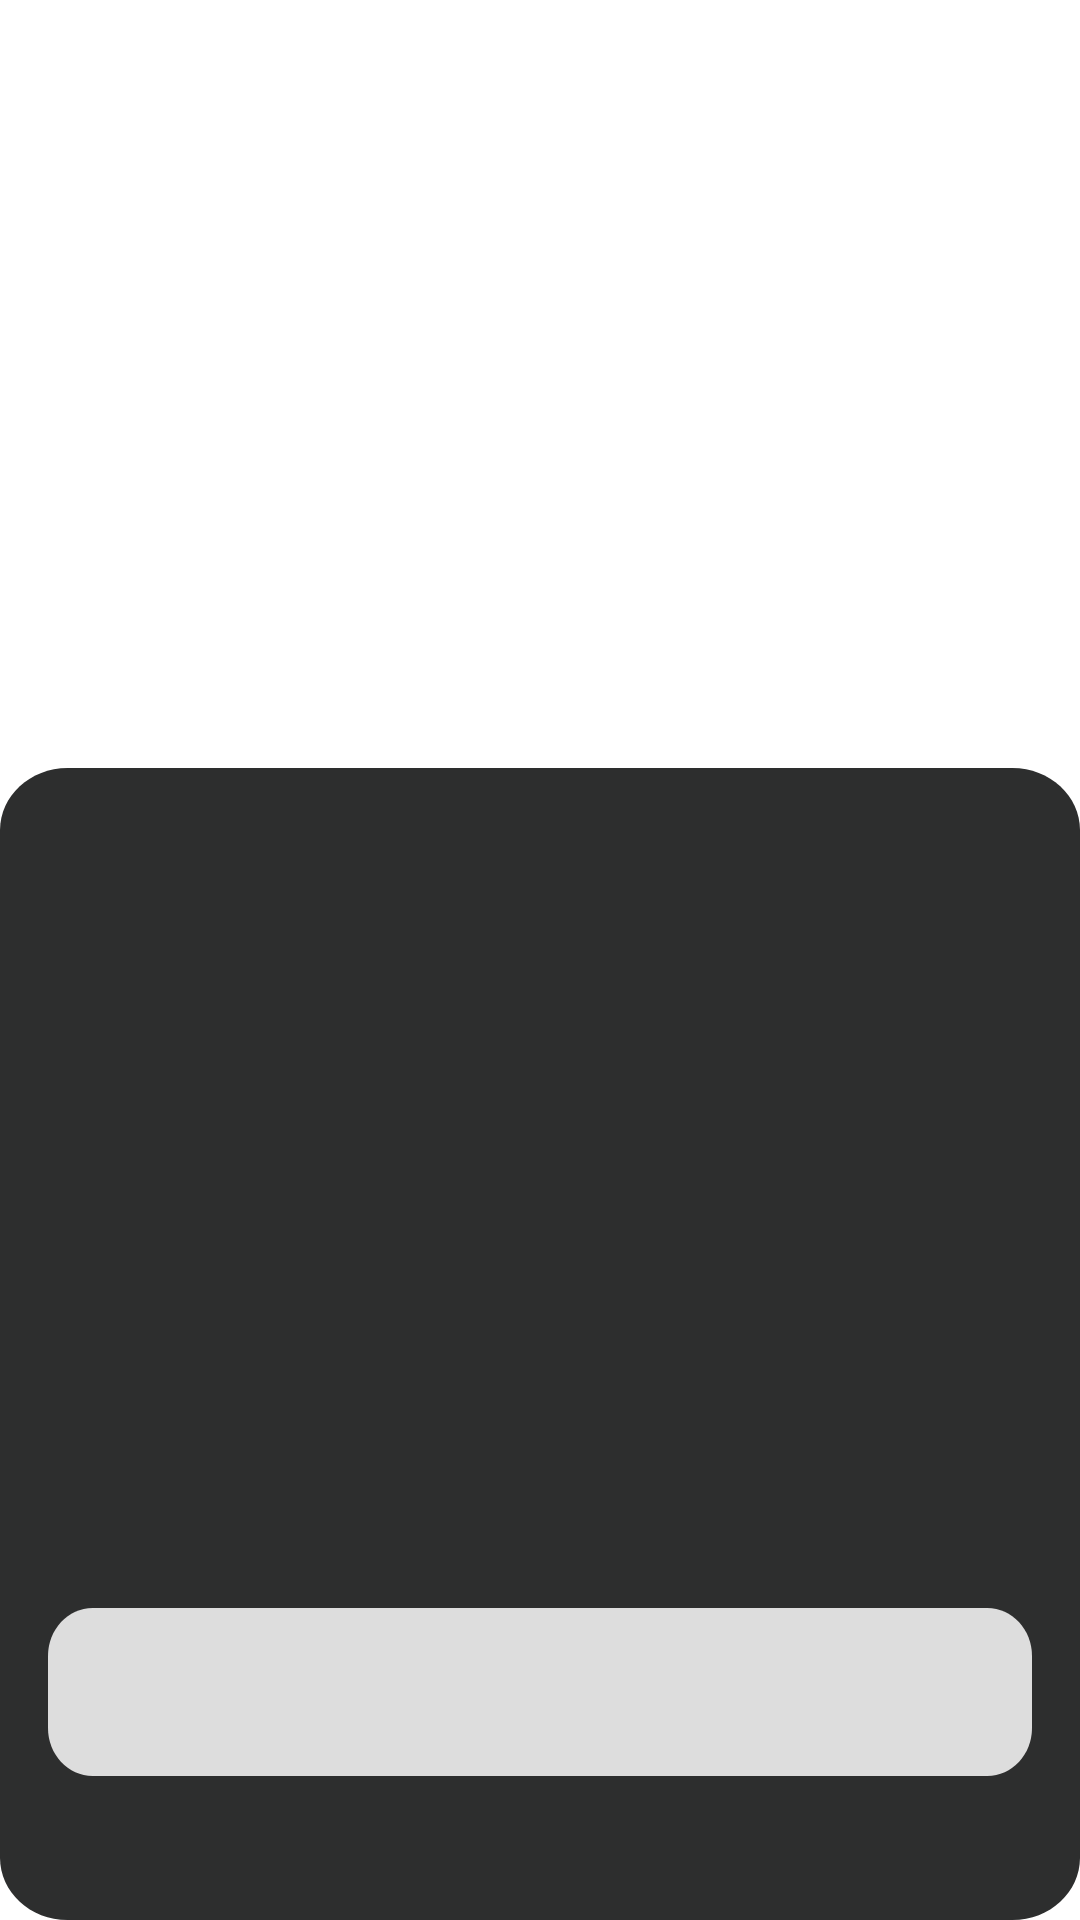

The Android layout XML behind this screen, and the referenced resources:
<!-- AndroidManifest.xml: application theme Theme.NewProduct -->
<!-- res/layout/activity_start.xml -->
<?xml version="1.0" encoding="utf-8"?>
<layout xmlns:android="http://schemas.android.com/apk/res/android"
    xmlns:app="http://schemas.android.com/apk/res-auto"
    xmlns:tools="http://schemas.android.com/tools">

    <data>
        <variable
            name="viewModel"
            type="com.sikstree.newproducts.viewModel.StartViewModel" />
    </data>

    <androidx.constraintlayout.widget.ConstraintLayout
        android:id="@+id/login_main_layout"
        android:layout_width="match_parent"
        android:background="@color/backgroundColor"
        android:layout_height="match_parent"
        android:orientation="vertical">
        <androidx.constraintlayout.widget.ConstraintLayout
            android:layout_width="match_parent"
            android:layout_height="match_parent">

            <TextView
                android:id="@+id/login_text"
                android:layout_width="match_parent"
                android:layout_height="wrap_content"
                android:text="불타는삼각김밥님\n프로필을 선택해 주세요!"
                android:textColor="@color/white"
                app:layout_constraintTop_toTopOf="parent"
                app:layout_constraintBottom_toTopOf="@+id/login_icon_layout"
                app:layout_constraintStart_toStartOf="parent"
                app:layout_constraintEnd_toEndOf="parent"
                android:textAppearance="@style/logintext"
                android:gravity="center_horizontal|center_vertical">
            </TextView>
            <androidx.constraintlayout.widget.ConstraintLayout
                android:id="@+id/login_icon_layout"
                android:layout_width="match_parent"
                android:layout_height="0dp"
                app:layout_constraintHeight_percent="0.6"
                android:background="@drawable/login_icon_layout"
                app:layout_constraintStart_toStartOf="parent"
                app:layout_constraintEnd_toEndOf="parent"
                app:layout_constraintBottom_toBottomOf="parent">
                <TextView
                    android:layout_width="match_parent"
                    android:layout_height="56dp"
                    app:layout_constraintStart_toStartOf="parent"
                    app:layout_constraintEnd_toEndOf="parent"
                    app:layout_constraintBottom_toBottomOf="parent"
                    android:layout_centerHorizontal="true"
                    android:layout_alignParentTop="true"
                    android:layout_marginBottom="48dp"
                    android:layout_marginLeft="16dp"
                    android:layout_marginRight="16dp"
                    android:textAppearance="@style/btn_start"
                    android:gravity="center_horizontal|center_vertical"
                    android:visibility="invisible"
                    android:clipToOutline="true"
                    android:text="시작하기"
                    android:background="@drawable/btn_start">
                </TextView>
                <androidx.recyclerview.widget.RecyclerView
                    android:id="@+id/recyclerGridView"
                    android:layout_width="match_parent"
                    android:layout_height="0dp"
                    android:layout_marginTop="20dp"
                    android:layout_marginLeft="10dp"
                    android:layout_marginRight="10dp"
                    android:foregroundGravity="center"
                    app:layout_constraintHeight_percent="0.6"
                    app:layout_constraintStart_toStartOf="parent"
                    app:layout_constraintEnd_toEndOf="parent"
                    app:layout_constraintTop_toTopOf="parent"/>

                <TextView
                    android:id="@+id/btn_start_active"
                    android:layout_width="match_parent"
                    android:layout_height="56dp"
                    app:layout_constraintStart_toStartOf="parent"
                    app:layout_constraintEnd_toEndOf="parent"
                    app:layout_constraintBottom_toBottomOf="parent"
                    android:layout_centerHorizontal="true"
                    android:layout_alignParentTop="true"
                    android:layout_marginBottom="48dp"
                    android:layout_marginLeft="16dp"
                    android:layout_marginRight="16dp"
                    android:textStyle="bold"
                    android:textAppearance="@style/btn_start_active"
                    android:gravity="center_horizontal|center_vertical"
                    android:clipToOutline="true"
                    android:enabled="false"
                    android:background="@drawable/selector_startbtn">
                </TextView>
            </androidx.constraintlayout.widget.ConstraintLayout>

        </androidx.constraintlayout.widget.ConstraintLayout>
        <androidx.constraintlayout.widget.ConstraintLayout
            android:id="@+id/login_welcome_layout"
            android:layout_width="match_parent"
            android:layout_height="match_parent"
            android:background="@color/backgroundColor"
            android:visibility="invisible">
            <com.airbnb.lottie.LottieAnimationView
                android:id="@+id/animationView"
                android:layout_width="match_parent"
                android:layout_height="wrap_content"
                app:lottie_rawRes="@raw/celebration"
                app:lottie_autoPlay="true"
                app:lottie_loop="true"
                app:layout_constraintTop_toTopOf="parent"
                app:layout_constraintBottom_toBottomOf="parent"
                app:layout_constraintStart_toStartOf="parent"
                app:layout_constraintEnd_toEndOf="parent"/>

            <LinearLayout
                android:layout_width="match_parent"
                android:layout_height="wrap_content"
                android:orientation="vertical"
                app:layout_constraintTop_toTopOf="parent"
                app:layout_constraintBottom_toBottomOf="parent"
                app:layout_constraintStart_toStartOf="parent"
                app:layout_constraintEnd_toEndOf="parent">
                <ImageView
                    android:id="@+id/start_imoji"
                    android:layout_width="88dp"
                    android:layout_height="88dp"
                    android:layout_gravity="center"
                    android:layout_marginBottom="24dp"
                    android:src="@drawable/imoji_1">
                </ImageView>
                <TextView
                    android:id="@+id/login_text_welcome"
                    android:layout_width="match_parent"
                    android:layout_height="wrap_content"
                    android:text="어서오세요!\n불타는삼각김밥님"
                    android:textColor="@color/white"
                    android:textAppearance="@style/logintext"
                    android:gravity="center_horizontal|center_vertical">
                </TextView>
                <TextView
                    android:id="@+id/login_text_welcome_sun"
                    android:layout_width="match_parent"
                    android:layout_height="wrap_content"
                    android:layout_marginTop="16dp"
                    android:text="이달의 편의점 신상품을 확인해 보세요!"
                    android:textColor="@color/white"
                    android:textAppearance="@style/logintext_sub"
                    android:gravity="center_horizontal|center_vertical">
                </TextView>
            </LinearLayout>
        </androidx.constraintlayout.widget.ConstraintLayout>



    </androidx.constraintlayout.widget.ConstraintLayout>
</layout>
<!-- resources referenced by this layout -->
<resources>
  <!-- drawable btn_start: png bitmap (drawable, 4605 bytes) -->
  <!-- drawable imoji_1: png bitmap (drawable, 16374 bytes) -->
  <!-- drawable login_icon_layout (drawable) -->
  <vector
      xmlns:android="http://schemas.android.com/apk/res/android"
      xmlns:aapt="http://schemas.android.com/aapt"
      android:width="384dp"
      android:height="444dp"
      android:viewportWidth="384"
      android:viewportHeight="444"
      >
      <group>
          <clip-path
              android:pathData="M24 0H360C373.255 0 384 10.7452 384 24V420C384 433.255 373.255 444 360 444H24C10.7452 444 0 433.255 0 420V24C0 10.7452 10.7452 0 24 0Z"
              />
          <path
              android:pathData="M0 0V444H384V0"
              android:fillColor="#2D2E2E"
              />
      </group>
  </vector>
  <!-- drawable selector_startbtn (drawable) -->
  <?xml version="1.0" encoding="utf-8"?>
  <selector xmlns:android="http://schemas.android.com/apk/res/android">
      <item
          android:state_selected="true"
          android:drawable="@drawable/btn_start_active" />
      <item
          android:drawable="@drawable/btn_start" />
  </selector>
  <style name="btn_start">
          <item name="android:textSize">16sp</item>
          <item name="android:textColor">#6F7474</item>
      </style>
  <style name="btn_start_active">
          <item name="android:textSize">16sp</item>
          <item name="android:textColor">#2D2E2E</item>
      </style>
  <style name="logintext">
          <item name="android:textSize">28sp</item>
          <item name="android:letterSpacing">-0.04</item>
      </style>
  <style name="logintext_sub">
          <item name="android:textSize">16sp</item>
          <item name="android:textColor">#979B9B</item>
      </style>
  <style name="Theme.NewProduct" parent="Theme.AppCompat.Light.NoActionBar">
          
          <item name="colorPrimary">@color/purple_500</item>
          <item name="colorPrimaryVariant">@color/purple_700</item>
          <item name="colorOnPrimary">@color/white</item>
          
          <item name="colorSecondary">@color/teal_200</item>
          <item name="colorSecondaryVariant">@color/teal_700</item>
          <item name="colorOnSecondary">@color/black</item>
          
          <item name="android:statusBarColor">@color/backgroundColor</item>
          <item name="android:windowLightStatusBar" tools:targetApi="m">true</item>
          
      </style>
  <!-- drawable btn_start_active: png bitmap (drawable, 105507 bytes) -->
  <!-- not gathered from this repository: default colours our renderer supplied (Android Studio template values) -->
  <color name="purple_500">#FF6200EE</color>
  <color name="purple_700">#FF3700B3</color>
  <color name="teal_200">#FF03DAC5</color>
  <color name="teal_700">#FF018786</color>
  <color name="black">#FF000000</color>
  <color name="white">#FFFFFFFF</color>
</resources>
